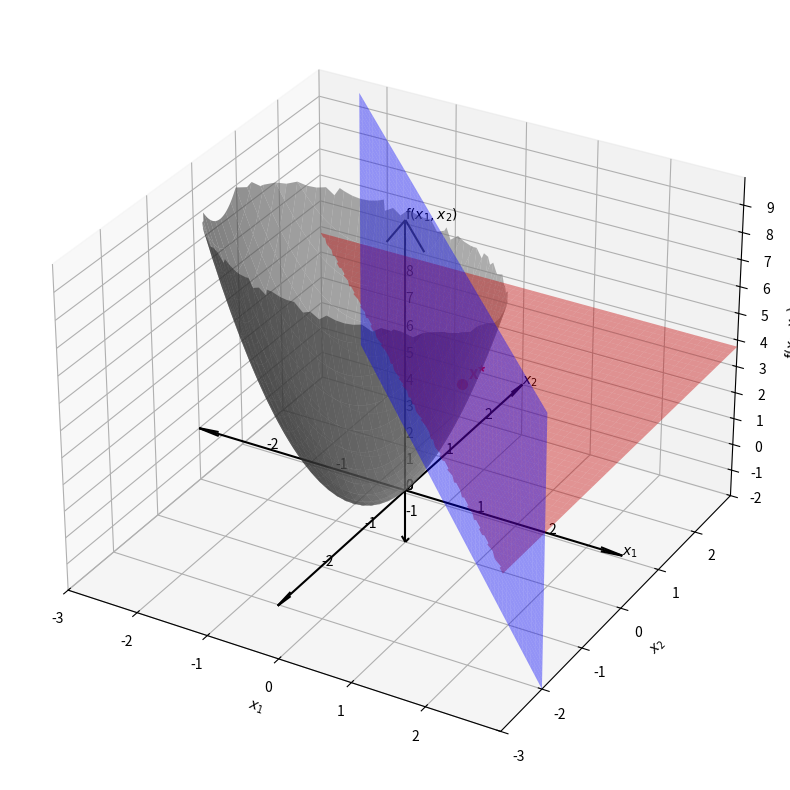

Python code for this plot:
import numpy as np
import matplotlib.pyplot as plt
from mpl_toolkits.mplot3d import Axes3D

# Define the function
def f(x1, x2):
    return 2 * x1**2 + 2 * x1 * x2 + 5 * x2**2 + 3 * x1

z_axis = 10
z_axis_minus = -2
x_axis = 3
y_axis = 3
margin = 2

# Generate data for plotting the function surface
x1 = np.linspace(-x_axis, x_axis, 200)
x2 = np.linspace(-y_axis, y_axis, 200)
X1, X2 = np.meshgrid(x1, x2)
Z = f(X1, X2)

# Cut off function values above 10
Z[Z >= z_axis-margin] = np.nan

# Create the 3D plot
fig = plt.figure(figsize=(12, 10))
ax = fig.add_subplot(111, projection='3d')

# Plot the vertical plane x1 + x2 = 1
X1_plane = np.linspace(-x_axis, x_axis, 200)
X2_plane = 1 - X1_plane
Z_plane = np.linspace(z_axis_minus, z_axis-margin, 200)
X1_plane, Z_plane = np.meshgrid(X1_plane, Z_plane)
X2_plane = 1 - X1_plane

ax.plot_surface(X1_plane, X2_plane, Z_plane, color='blue', alpha=0.4)

# Plot the horizontal surface -x1 - x2 <= 0
X1_horz = np.linspace(-x_axis, x_axis, 200)
X2_horz = np.linspace(-y_axis, y_axis, 200)
X1_horz, X2_horz = np.meshgrid(X1_horz, X2_horz)
Z_horz = np.linspace(z_axis_minus, z_axis-margin, 200)
Z_horz = np.full_like(X1_horz, 3.75)  # z = 0 plane

# Mask the area where -X1_horz - X2_horz > 0
mask = (-X1_horz - X2_horz) > 0
Z_horz[mask] = np.nan

ax.plot_surface(X1_horz, X2_horz, Z_horz, color='red', alpha=0.4)

# Plot the vertical surfaces along the edges
Z_vert = np.linspace(z_axis_minus, z_axis, 200)
Z_vert, _ = np.meshgrid(Z_vert, np.ones_like(X1_horz))

ax.plot_surface(X1_horz[:, 0], X2_horz[:, 0], Z_vert, color='yellow', alpha=0.2)  # y = -y_axis edge
ax.plot_surface(X1_horz[:, -1], X2_horz[:, -1], Z_vert, color='yellow', alpha=0.2)  # y = y_axis edge
ax.plot_surface(X1_horz[0, :], X2_horz[0, :], Z_vert, color='yellow', alpha=0.2)  # x = -x_axis edge
ax.plot_surface(X1_horz[-1, :], X2_horz[-1, :], Z_vert, color='yellow', alpha=0.2)  # x = x_axis edge

# Plot the function surface
surf = ax.plot_surface(X1, X2, Z, color='gray', alpha=0.6)  # Set the surface color to green

# Plot the red point and add the label
x_star = 0.5
y_star = 0.5
z_star = f(x_star, y_star)
ax.scatter(x_star, y_star, z_star, color='red', s=50, depthshade=False)
ax.text(x_star+0.1, y_star, z_star + 0.25, 'x*', color='red', fontsize=12, weight='bold')

# Set limits for the axes
ax.set_xlim(-x_axis, x_axis)
ax.set_ylim(-x_axis, x_axis)
ax.set_zlim(z_axis_minus, z_axis)

# Set smaller step size for z-axis ticks
ax.set_zticks(np.arange(z_axis_minus, z_axis, 1))
ax.set_xticks(np.arange(-x_axis, x_axis, 1))
ax.set_yticks(np.arange(-x_axis, x_axis, 1))

# Add color bar which maps values to colors
#fig.colorbar(surf, shrink=0.5, aspect=10)

ax.set_xlabel(r'$x_1$')
ax.set_ylabel(r'$x_2$')
ax.set_zlabel(r'f$(x_1, x_2)$')
#ax.set_title(r'3D plot of f$(x_1, x_2)$ with equality constraint (blue) $x_1 + x_2 = 1$ and inequality constraint (red) $-x_1 - x_2 \leq 0$')


# Add longer 3D arrows for axis
arrow_length_pos = x_axis  # Increase arrow length for positive direction
arrow_length_neg = -x_axis  # Increase arrow length for negative direction
arrow_length_z_minus = z_axis_minus  # Different arrow length for z axis
arrow_length_z_plus = z_axis

ax.quiver(0, 0, 0, arrow_length_pos, 0, 0, color='black', arrow_length_ratio=0.1)
ax.quiver(0, 0, 0, arrow_length_neg, 0, 0, color='black', arrow_length_ratio=0.1)
ax.quiver(0, 0, 0, 0, arrow_length_pos, 0, color='black', arrow_length_ratio=0.1)
ax.quiver(0, 0, 0, 0, arrow_length_neg, 0, color='black', arrow_length_ratio=0.1)
ax.quiver(0, 0, 0, 0, 0, arrow_length_z_plus, color='black', arrow_length_ratio=0.1)
ax.quiver(0, 0, 0, 0, 0, arrow_length_z_minus, color='black', arrow_length_ratio=0.1)

ax.text(arrow_length_pos, 0, 0, r'$x_1$', color='black')
ax.text(arrow_length_neg, 0, 0, "", color='black')
ax.text(0, arrow_length_pos, 0, r'$x_2$', color='black')
ax.text(0, arrow_length_neg, 0, "", color='black')
ax.text(0, 0, arrow_length_z_plus, r'f$(x_1,x_2)$', color='black')
ax.text(0, 0, arrow_length_z_minus, "", color='black')

# Add gridlines for better visualization
ax.grid(True)

# Add numbers with step size 1 for every direction
for i in range(-x_axis+1, x_axis):
    ax.text(i, 0, 0, str(i), color='black')
    ax.text(0, i, 0, str(i), color='black')
for i in range(z_axis_minus+1, z_axis-1):
    ax.text(0, 0, i, str(i), color='black')

plt.show()
